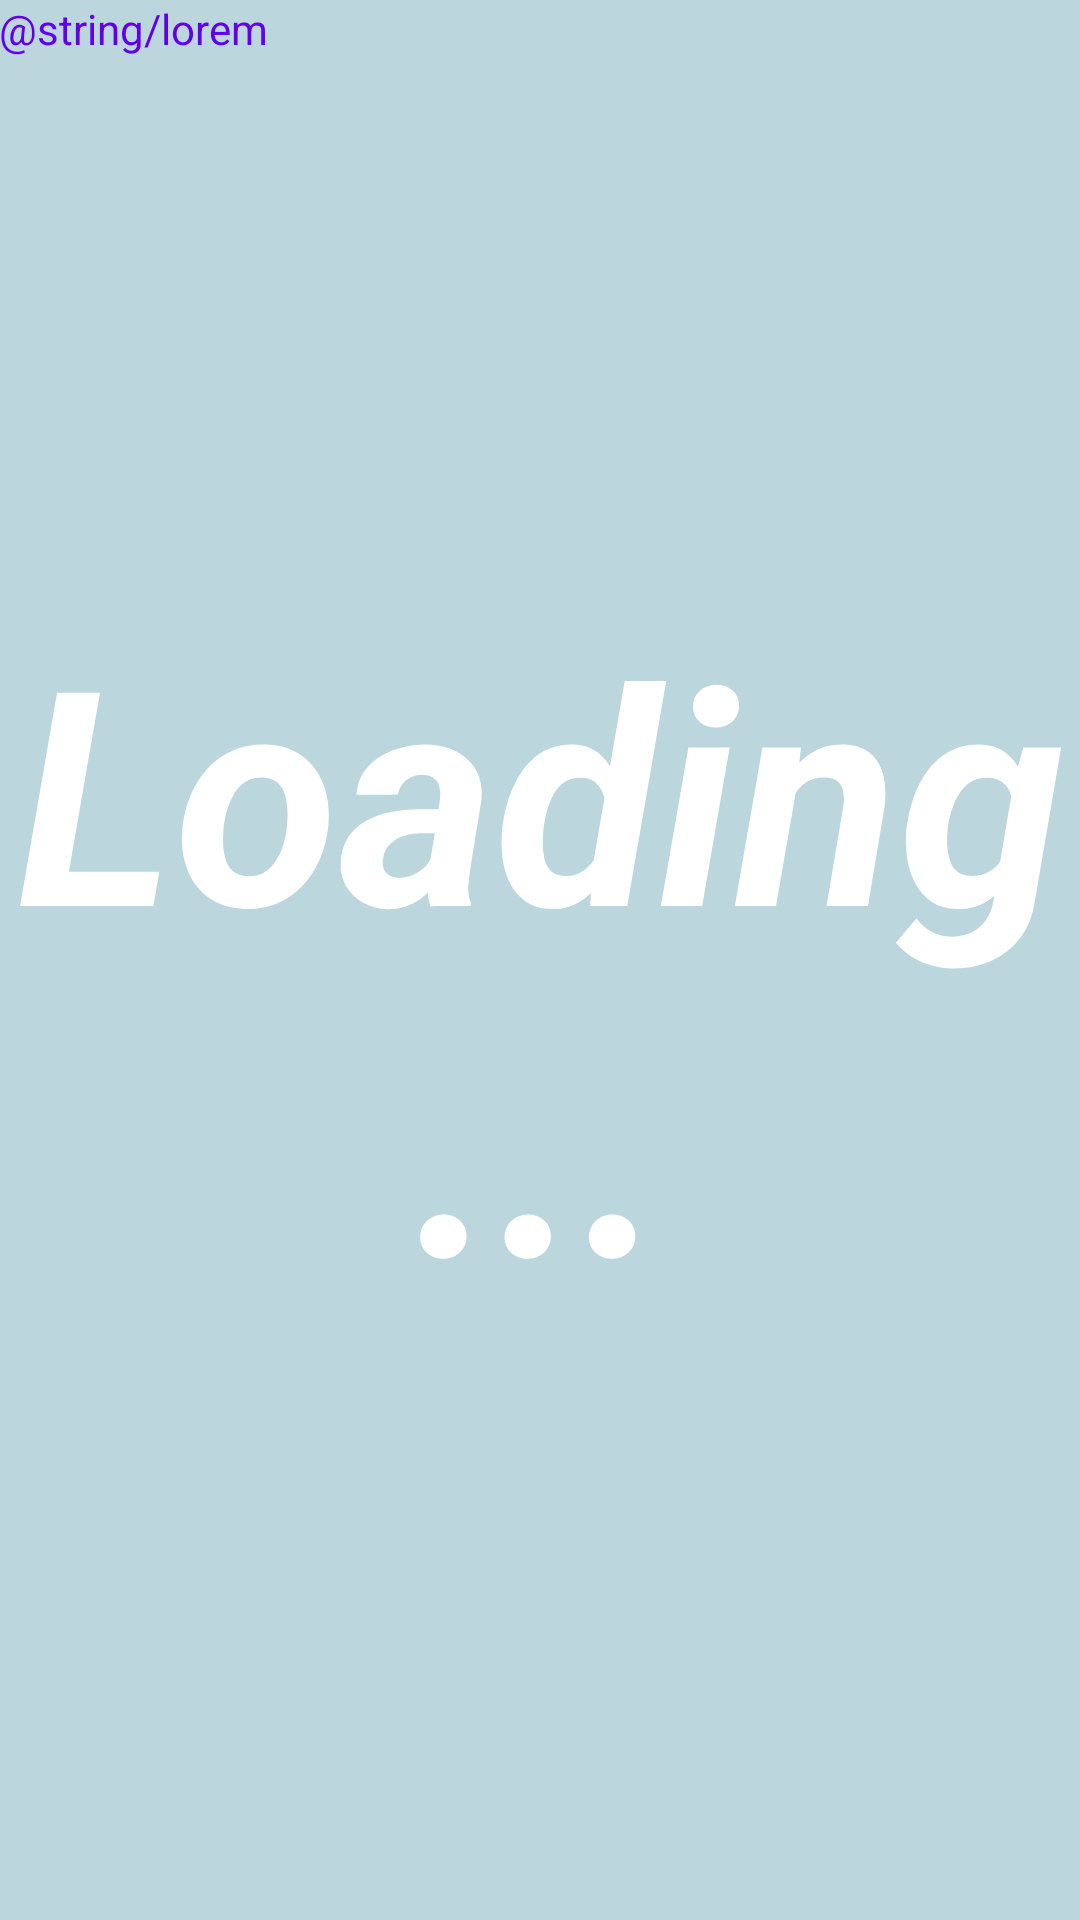

This screen was rendered from an Android layout file. Write that file and the resources it references.
<!-- AndroidManifest.xml: application theme AppTheme -->
<!-- res/layout/remote_data.xml -->
<LinearLayout xmlns:android="http://schemas.android.com/apk/res/android"
    android:id="@+id/appwidget_root"
    android:layout_width="match_parent"
    android:layout_height="match_parent"
    android:orientation="vertical"
    android:background="#523889A3"
    android:padding="@dimen/widget_margin">

      <TextView
          android:id="@+id/appwidget_label"
          android:layout_width="match_parent"
          android:layout_height="wrap_content"
          android:ellipsize="end"
          android:maxLines="1"
          android:text="@string/lorem"
          android:textColor="@color/colorPrimary"
          android:textSize="14sp"
          android:visibility="visible" />

      <TextView
          android:id="@+id/appwidget_text"
          android:layout_width="match_parent"
          android:layout_height="wrap_content"
          android:layout_weight="2"
          android:autoSizeMaxTextSize="100sp"
          android:autoSizeMinTextSize="12sp"
          android:autoSizeStepGranularity="2dp"
          android:autoSizeTextType="uniform"
          android:contentDescription="@string/appwidget_content"
          android:ellipsize="end"
          android:gravity="center"
          android:padding="4dp"
          android:text="@string/appwidget_content"
          android:textColor="#ffffff"
          android:textStyle="bold|italic" />

     <ProgressBar
        android:id="@+id/appwidget_progressbar"
        style="?android:attr/progressBarStyleHorizontal"
        android:layout_width="match_parent"
        android:layout_height="wrap_content"
        android:indeterminate="true"
        android:indeterminateOnly="true"
        android:indeterminateTint="#FBC02D"
        android:visibility="invisible" />
</LinearLayout>
<!-- resources referenced by this layout -->
<resources>
  <string name="appwidget_content">Loading...</string>
  <style name="AppTheme" parent="Theme.AppCompat.Light.NoActionBar">
          
          <item name="colorPrimary">@color/colorPrimary</item>
          <item name="colorPrimaryDark">@color/colorPrimaryDark</item>
          <item name="colorAccent">@color/colorAccent</item>
          <item name="colorControlNormal">@color/colorPrimary</item>
      </style>
  <!-- not gathered from this repository: default colours our renderer supplied (Android Studio template values) -->
  <color name="colorPrimary">#FF6200EE</color>
  <color name="colorPrimaryDark">#FF3700B3</color>
  <color name="colorAccent">#FF03DAC5</color>
</resources>
